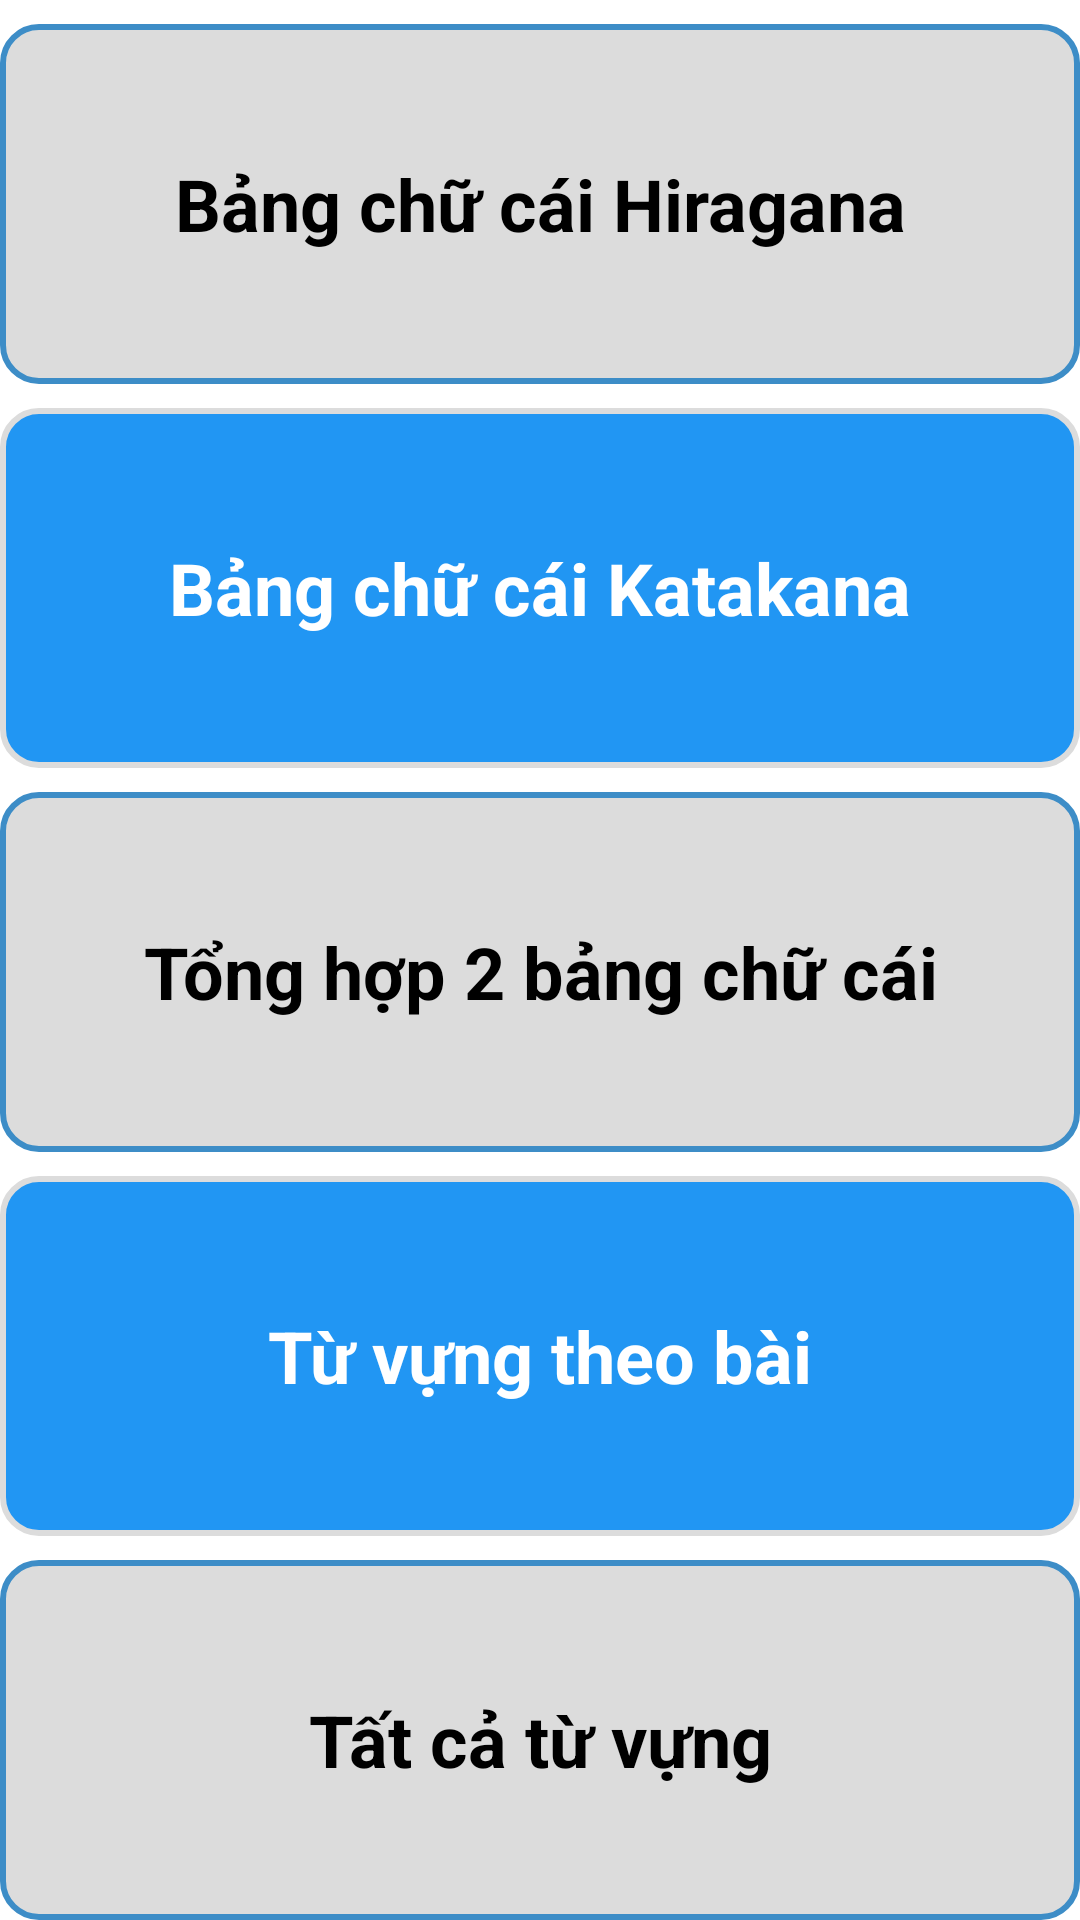

Android layout source for this screen:
<!-- AndroidManifest.xml: application theme Theme.EnglishShuffle -->
<!-- res/layout/fragment_game.xml -->
<?xml version="1.0" encoding="utf-8"?>
<androidx.appcompat.widget.LinearLayoutCompat xmlns:android="http://schemas.android.com/apk/res/android"
    xmlns:tools="http://schemas.android.com/tools"
    android:layout_width="match_parent"
    android:layout_height="match_parent"
    android:layout_marginHorizontal="@dimen/dp_12"
    android:layout_marginTop="@dimen/dp_8"
    android:layout_marginBottom="@dimen/dp_16"
    android:orientation="vertical"
    android:weightSum="5"
    tools:context=".presentation.game.GameFragment">

    <androidx.appcompat.widget.AppCompatTextView
        android:id="@+id/tvGameHiragana"
        android:layout_width="match_parent"
        android:layout_height="0dp"
        android:layout_marginTop="@dimen/dp_8"
        android:layout_weight="1"
        android:background="@drawable/background_item_game_silver"
        android:gravity="center"
        android:text="@string/game_hira"
        android:textColor="@color/black"
        android:textSize="@dimen/_24ssp"
        android:textStyle="bold" />

    <androidx.appcompat.widget.AppCompatTextView
        android:id="@+id/tvGameKatakana"
        android:layout_width="match_parent"
        android:layout_height="0dp"
        android:layout_marginTop="@dimen/dp_8"
        android:layout_weight="1"
        android:background="@drawable/background_item_game"
        android:gravity="center"
        android:text="@string/game_kata"
        android:textColor="@color/white"
        android:textSize="@dimen/_24ssp"
        android:textStyle="bold" />

    <androidx.appcompat.widget.AppCompatTextView
        android:id="@+id/tvGameAllHiKa"
        android:layout_width="match_parent"
        android:layout_height="0dp"
        android:layout_marginTop="@dimen/dp_8"
        android:layout_weight="1"
        android:background="@drawable/background_item_game_silver"
        android:gravity="center"
        android:text="@string/game_hi_ka"
        android:textColor="@color/black"
        android:textSize="@dimen/_24ssp"
        android:textStyle="bold" />

    <androidx.appcompat.widget.AppCompatTextView
        android:id="@+id/tvGameSingleVol"
        android:layout_width="match_parent"
        android:layout_height="0dp"
        android:layout_marginTop="@dimen/dp_8"
        android:layout_weight="1"
        android:background="@drawable/background_item_game"
        android:gravity="center"
        android:text="@string/game_single_vol"
        android:textColor="@color/white"
        android:textSize="@dimen/_24ssp"
        android:textStyle="bold" />

    <androidx.appcompat.widget.AppCompatTextView
        android:id="@+id/tvGameAllVol"
        android:layout_width="match_parent"
        android:layout_height="0dp"
        android:layout_marginTop="@dimen/dp_8"
        android:layout_weight="1"
        android:background="@drawable/background_item_game_silver"
        android:gravity="center"
        android:text="@string/game_all_vol"
        android:textColor="@color/black"
        android:textSize="@dimen/_24ssp"
        android:textStyle="bold" />

</androidx.appcompat.widget.LinearLayoutCompat>
<!-- resources referenced by this layout -->
<resources>
  <color name="black">#FF000000</color>
  <color name="white">#FFFFFFFF</color>
  <dimen name="_24ssp">24.00sp</dimen>
  <dimen name="dp_12">12.00dp</dimen>
  <dimen name="dp_16">16.00dp</dimen>
  <dimen name="dp_8">8.00dp</dimen>
  <!-- drawable background_item_game (drawable) -->
  <?xml version="1.0" encoding="utf-8"?>
  <shape xmlns:android="http://schemas.android.com/apk/res/android"
      android:shape="rectangle">
      <solid android:color="@color/blue" />
      <corners android:radius="@dimen/dp_12" />
      <stroke
          android:width="@dimen/dp_2"
          android:color="@color/silver" />
  </shape>
  <!-- drawable background_item_game_silver (drawable) -->
  <?xml version="1.0" encoding="utf-8"?>
  <shape xmlns:android="http://schemas.android.com/apk/res/android"
      android:shape="rectangle">
      <solid android:color="@color/silver" />
      <corners android:radius="@dimen/dp_12" />
      <stroke
          android:width="@dimen/dp_2"
          android:color="@color/colorNiceBlueSelected" />
  </shape>
  <string name="game_all_vol">Tất cả từ vựng</string>
  <string name="game_hi_ka">Tổng hợp 2 bảng chữ cái</string>
  <string name="game_hira">Bảng chữ cái Hiragana</string>
  <string name="game_kata">Bảng chữ cái Katakana</string>
  <string name="game_single_vol">Từ vựng theo bài</string>
  <style name="Theme.EnglishShuffle" parent="Theme.MaterialComponents.DayNight.DarkActionBar">
          
          <item name="colorPrimary">@color/purple_500</item>
          <item name="colorPrimaryVariant">@color/blue</item>
          <item name="colorOnPrimary">@color/white</item>
          
          <item name="colorSecondary">@color/teal_200</item>
          <item name="colorSecondaryVariant">@color/teal_700</item>
          <item name="colorOnSecondary">@color/black</item>
          
          <item name="android:statusBarColor">@color/blue</item>
          
          <item name="android:windowAnimationStyle">@style/animation</item>
      </style>
  <color name="blue">#2196F3</color>
  <dimen name="dp_2">2.00dp</dimen>
  <color name="silver">#DCDCDC</color>
  <color name="colorNiceBlueSelected">#3d8dc7</color>
  <color name="purple_500">#FF6200EE</color>
  <color name="teal_200">#FF03DAC5</color>
  <color name="teal_700">#FF018786</color>
  <style name="animation">
          <item name="android:windowEnterAnimation">@android:anim/fade_in</item>
          <item name="android:windowExitAnimation">@android:anim/fade_out</item>
      </style>
</resources>
